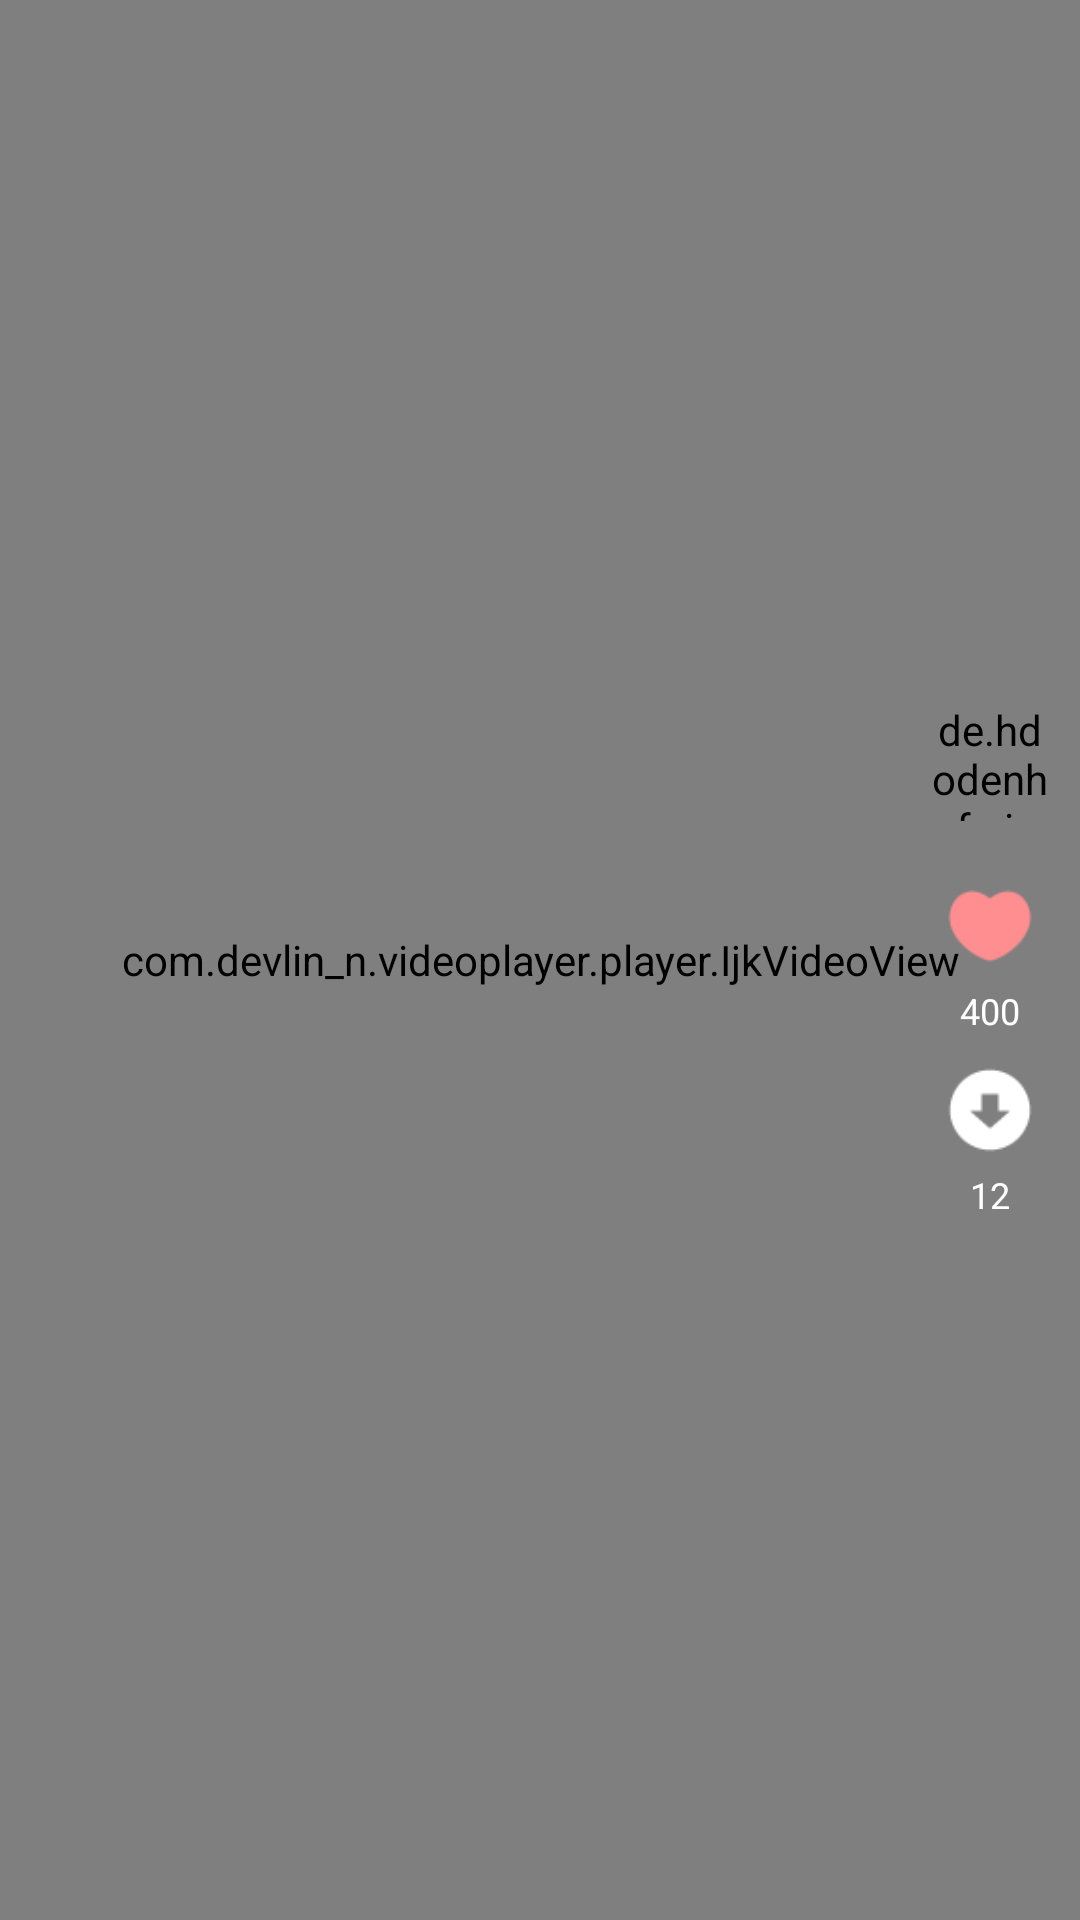

Android layout source for this screen:
<!-- AndroidManifest.xml: activity theme AppTheme.Translucent -->
<!-- res/layout/activity_movie_details.xml -->
<?xml version="1.0" encoding="utf-8"?>
<RelativeLayout xmlns:android="http://schemas.android.com/apk/res/android"
    xmlns:tools="http://schemas.android.com/tools"
    android:layout_width="match_parent"
    android:layout_height="match_parent"
    xmlns:app="http://schemas.android.com/apk/res-auto"
    tools:context="cn.yoogr.clover.mvp.ui.activity.MovieDetailsActivity">

    <com.devlin_n.videoplayer.player.IjkVideoView
        android:transitionName="VIDEO"
        android:id="@+id/ijkVideoView"
        android:layout_width="match_parent"
        android:layout_height="match_parent">

    </com.devlin_n.videoplayer.player.IjkVideoView>


    <LinearLayout
        android:layout_width="wrap_content"
        android:layout_height="wrap_content"
        android:layout_alignParentRight="true"
        android:layout_centerVertical="true"
        android:layout_marginRight="10dp"
        android:gravity="center_horizontal"
        android:orientation="vertical">

        <de.hdodenhof.circleimageview.CircleImageView
            app:civ_border_color="@android:color/white"
            app:civ_border_width="1dp"
            android:id="@+id/cvAvatar"
            android:layout_width="40dp"
            android:layout_height="40dp"
            android:layout_marginBottom="20dp"
            android:src="@mipmap/ic_launcher_round" />

        <ImageView
            android:id="@+id/ivLike"
            android:layout_width="30dp"
            android:layout_height="30dp"
            android:src="@mipmap/ic_love" />

        <TextView
            android:id="@+id/tvLikeCount"
            android:layout_width="wrap_content"
            android:layout_height="wrap_content"
            android:layout_marginTop="5dp"
            android:text="400"
            android:textColor="@android:color/white"
            android:textSize="@dimen/text_size_12sp" />

        <ImageView
            android:id="@+id/ivDownload"
            android:layout_width="30dp"
            android:layout_height="30dp"
            android:layout_marginTop="10dp"
            android:src="@mipmap/ic_download1" />

        <TextView
            android:id="@+id/tvDownloadCount"
            android:layout_width="wrap_content"
            android:layout_height="wrap_content"
            android:layout_marginTop="5dp"
            android:text="12"
            android:textColor="@android:color/white"
            android:textSize="@dimen/text_size_12sp" />
    </LinearLayout>

    <TextView
        android:id="@+id/tvName"
        android:layout_width="wrap_content"
        android:layout_height="wrap_content"
        android:layout_above="@+id/tvTitle"
        android:layout_marginBottom="10dp"
        android:layout_marginLeft="10dp"
        android:textColor="@android:color/white"
        android:textSize="@dimen/text_size_18sp"
        android:textStyle="bold" />

    <TextView
        android:id="@+id/tvTitle"
        android:layout_width="180dp"
        android:layout_height="wrap_content"
        android:layout_alignParentBottom="true"
        android:layout_marginBottom="40dp"
        android:layout_marginLeft="10dp"
        android:textColor="@android:color/white"
        android:textSize="@dimen/text_size_16sp" />
</RelativeLayout>
<!-- resources referenced by this layout -->
<resources>
  <dimen name="text_size_12sp">12sp</dimen>
  <dimen name="text_size_16sp">16sp</dimen>
  <dimen name="text_size_18sp">18sp</dimen>
  <!-- mipmap ic_download1: png bitmap (mipmap-mdpi, 861 bytes) -->
  <!-- mipmap ic_love: png bitmap (mipmap-mdpi, 793 bytes) -->
  <style name="AppTheme.Translucent">
          <item name="android:windowBackground">@android:color/transparent</item>
          <item name="android:windowIsTranslucent">true</item>
          <item name="android:windowAnimationStyle">@android:style/Animation.Translucent</item>
          <item name="android:windowFullscreen">true</item>
  
      </style>
</resources>
